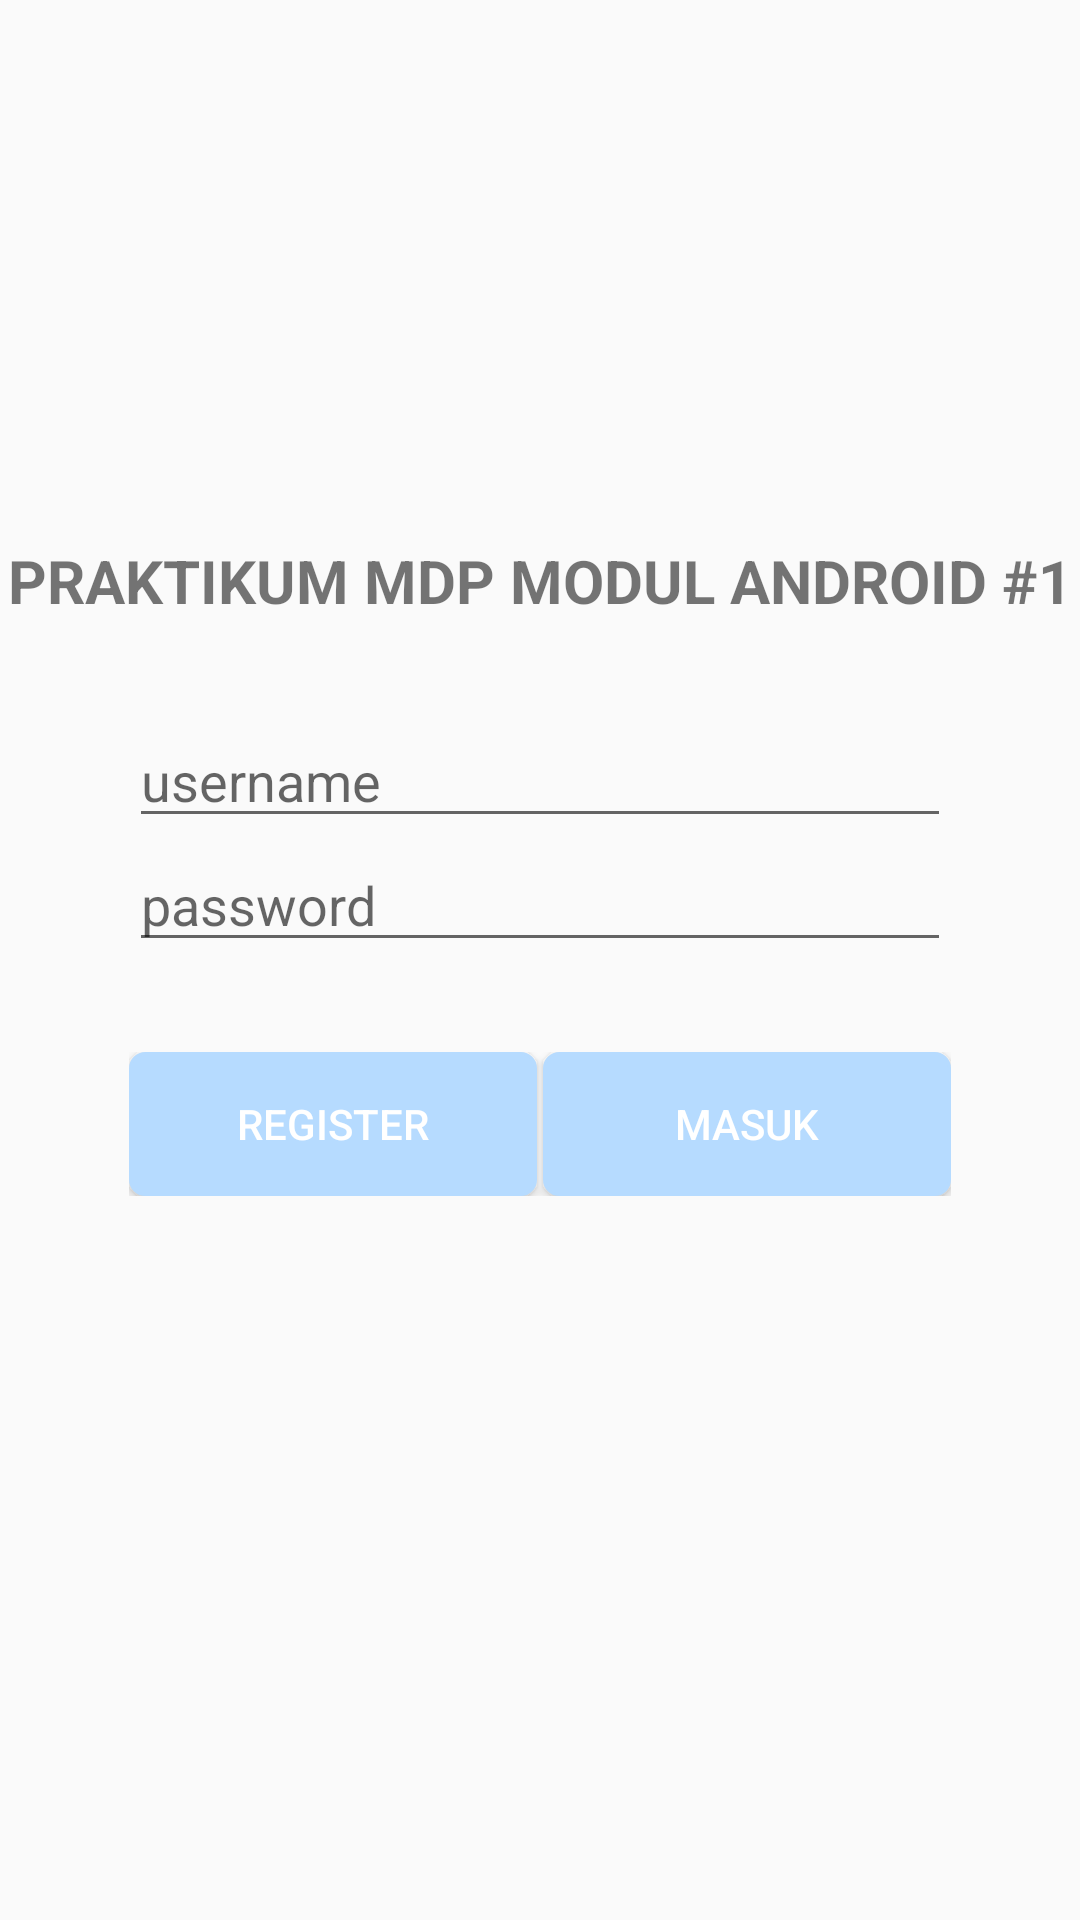

This screen was rendered from an Android layout file. Write that file and the resources it references.
<!-- AndroidManifest.xml: application theme AppTheme -->
<!-- res/layout/activity_login.xml -->
<?xml version="1.0" encoding="utf-8"?>

<ScrollView xmlns:android="http://schemas.android.com/apk/res/android"
    xmlns:tools="http://schemas.android.com/tools"
    android:layout_width="match_parent"
    android:layout_height="match_parent"
    tools:context=".LoginActivity">

    <RelativeLayout
        android:id="@+id/rlLogin"
        android:layout_width="match_parent"
        android:layout_height="wrap_content"
        android:layout_marginTop="60dp">

        <ImageView
            android:id="@+id/ivLogin"
            android:layout_width="100dp"
            android:layout_height="100dp"
            android:layout_gravity="center_horizontal"
            android:layout_marginLeft="130dp"
            android:src="@drawable/logolab"
            android:contentDescription="LOGO"/>

        <android.support.v7.widget.AppCompatTextView
            android:layout_width="match_parent"
            android:layout_height="wrap_content"
            android:text="@string/tittle"
            android:textAlignment="center"
            android:textSize="20sp"
            android:textStyle="bold"
            android:layout_marginTop="120dp"/>

        <LinearLayout
            android:id="@+id/llLogin"
            android:layout_width="match_parent"
            android:layout_height="wrap_content"
            android:layout_centerInParent="true"
            android:layout_marginTop="320dp"
            android:layout_marginEnd="50dp"
            android:orientation="vertical"
            android:padding="18dp">

            <EditText
                android:id="@+id/etUsernameLogin"
                android:layout_width="match_parent"
                android:layout_height="wrap_content"
                android:hint="@string/user"
                android:inputType="textEmailAddress"
                android:maxLines="1"
                android:singleLine="true"/>

            <EditText
                android:id="@+id/etPasswdLogin"
                android:layout_width="match_parent"
                android:layout_height="wrap_content"
                android:layout_marginBottom="30dp"
                android:hint="@string/password"
                android:imeActionId="6"
                android:imeActionLabel="Sign In"
                android:imeOptions="actionUnspecified"
                android:inputType="textPassword"
                android:maxLines="1"
                android:singleLine="true"/>

            <LinearLayout
                android:layout_width="match_parent"
                android:layout_height="wrap_content">

                <Button
                    android:id="@+id/btnSignUpLogin"
                    android:layout_width="0dp"
                    android:layout_height="wrap_content"
                    android:layout_weight="1"
                    android:background="@drawable/roundedbutton"
                    android:text="@string/register"
                    android:textColor="@color/white"/>

                <LinearLayout
                    android:layout_width="2dp"
                    android:layout_height="2dp"
                    android:layout_weight="0"
                    android:orientation="vertical"></LinearLayout>

            <Button
                android:id="@+id/btnSignInLogin"
                android:layout_width="0dp"
                android:layout_height="wrap_content"
                android:layout_weight="1"
                android:background="@drawable/roundedbutton"
                android:text="@string/login"
                android:textColor="@color/white"/>
            </LinearLayout>
        </LinearLayout>
    </RelativeLayout>

</ScrollView>
<!-- resources referenced by this layout -->
<resources>
  <color name="white">#FFFFFF</color>
  <!-- drawable roundedbutton (drawable) -->
  <?xml version="1.0" encoding="utf-8"?>
  
  <selector xmlns:android="http://schemas.android.com/apk/res/android">
      <item android:state_pressed="false">
          <shape android:shape="rectangle">
              <corners android:radius="5dp"/>
              <solid android:color="@color/button"/>
              <stroke
                  android:width="1dp"
                  android:color="@color/button"/>
              <padding
                  android:bottom="4dp"
                  android:left="4dp"
                  android:right="4dp"
                  android:top="4dp"/>
          </shape>
      </item>
      <item android:state_pressed="true">
          <shape android:shape="rectangle">
              <corners android:radius="5dp"/>
              <solid android:color="@color/button"/>
              <stroke
                  android:width="1dp"
                  android:color="@color/button"/>
              <padding
                  android:bottom="4dp"
                  android:left="4dp"
                  android:right="4dp"
                  android:top="4dp"/>
          </shape>
      </item>
  
  </selector>
  <string name="login">Masuk</string>
  <string name="password">password</string>
  <string name="register">register</string>
  <string name="tittle">PRAKTIKUM MDP MODUL ANDROID #1</string>
  <string name="user">username</string>
  <style name="AppTheme" parent="Theme.AppCompat.Light.DarkActionBar">
          
          <item name="colorPrimary">@color/colorPrimary</item>
          <item name="colorPrimaryDark">@color/colorPrimaryDark</item>
          <item name="colorAccent">@color/colorAccent</item>
      </style>
  <color name="button">#b6dbff</color>
  <color name="colorPrimary">#008577</color>
  <color name="colorPrimaryDark">#00574B</color>
  <color name="colorAccent">#D81B60</color>
</resources>
